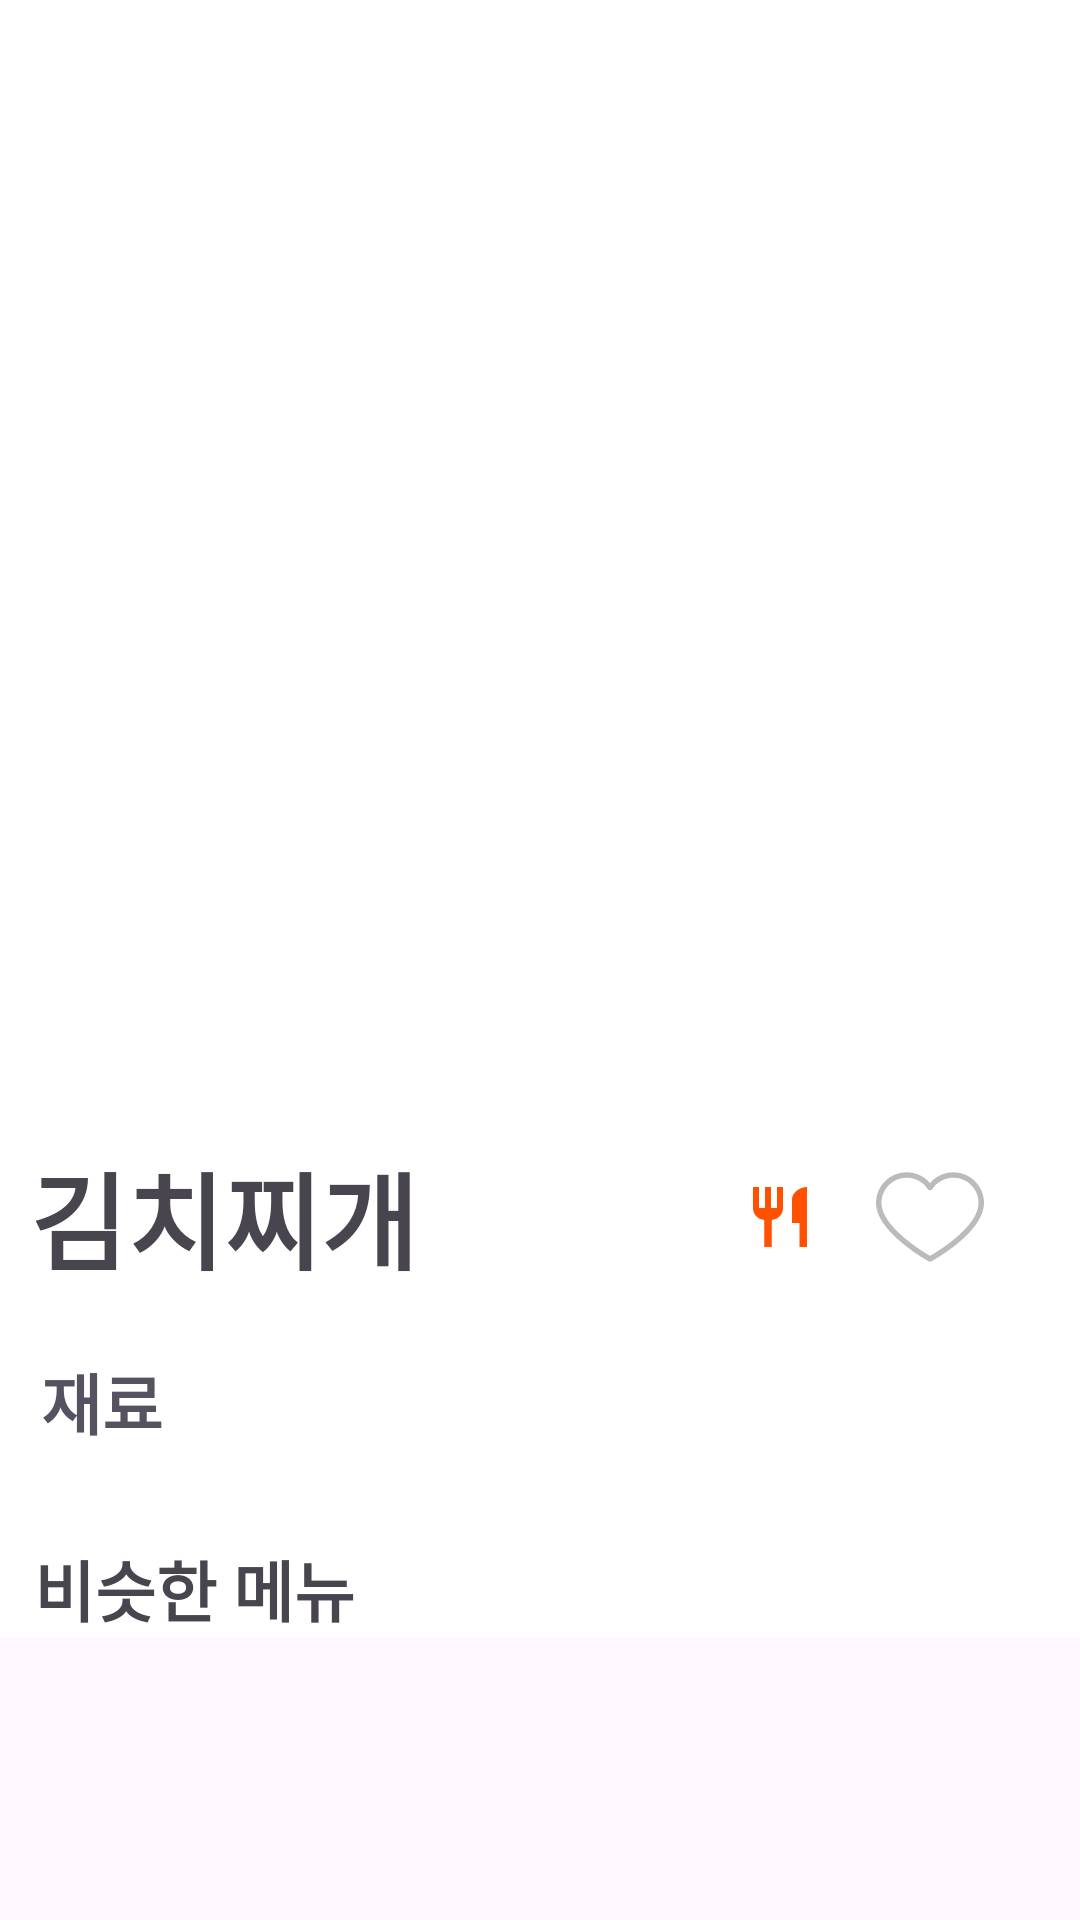

The Android layout XML behind this screen, and the referenced resources:
<!-- AndroidManifest.xml: application theme Theme.MechuLee -->
<!-- res/layout/activity_menu_result.xml -->
<?xml version="1.0" encoding="utf-8"?>
<layout xmlns:android="http://schemas.android.com/apk/res/android"
    xmlns:app="http://schemas.android.com/apk/res-auto">

    <ScrollView
        android:layout_width="match_parent"
        android:layout_height="wrap_content">

        <androidx.constraintlayout.widget.ConstraintLayout
            android:layout_width="match_parent"
            android:layout_height="match_parent"
            android:background="@color/white">

            <androidx.appcompat.widget.AppCompatImageView
                android:id="@+id/resultMenuImage"
                android:layout_width="0dp"
                android:layout_height="0dp"
                android:scaleType="centerCrop"
                app:layout_constraintDimensionRatio="1:1"
                app:layout_constraintEnd_toEndOf="parent"
                app:layout_constraintStart_toStartOf="parent"
                app:layout_constraintTop_toTopOf="parent" />

            <TextView
                android:id="@+id/resultMenuName"
                android:layout_width="0dp"
                android:layout_height="wrap_content"
                android:layout_marginStart="10dp"
                android:layout_marginTop="20dp"
                android:text="김치찌개"
                android:textSize="35sp"
                android:textStyle="bold"
                app:layout_constraintBottom_toTopOf="@+id/ingredientText"
                app:layout_constraintEnd_toStartOf="@id/restaurantIcon"
                app:layout_constraintHorizontal_bias="0.065"
                app:layout_constraintStart_toStartOf="parent"
                app:layout_constraintTop_toBottomOf="@+id/resultMenuImage" />

            <androidx.appcompat.widget.AppCompatImageButton
                android:id="@+id/restaurantIcon"
                android:layout_width="wrap_content"
                android:layout_height="wrap_content"
                android:layout_marginEnd="20dp"
                android:background="@drawable/ic_restaurant"
                app:layout_constraintBottom_toBottomOf="@id/resultMenuName"
                app:layout_constraintEnd_toStartOf="@id/heartIcon"
                app:layout_constraintStart_toEndOf="@id/resultMenuName"
                app:layout_constraintTop_toTopOf="@id/resultMenuName" />

            <ImageView
                android:id="@+id/heartIcon"
                android:layout_width="wrap_content"
                android:layout_height="wrap_content"
                android:background="@drawable/ic_heart_empty"
                app:layout_constraintBottom_toBottomOf="@id/lottieAnimation"
                app:layout_constraintEnd_toEndOf="@id/lottieAnimation"
                app:layout_constraintStart_toStartOf="@id/lottieAnimation"
                app:layout_constraintTop_toTopOf="@id/lottieAnimation" />

            <com.airbnb.lottie.LottieAnimationView
                android:id="@+id/lottieAnimation"
                android:layout_width="100dp"
                android:layout_height="100dp"
                android:visibility="invisible"
                app:layout_constraintBottom_toBottomOf="@id/resultMenuName"
                app:layout_constraintEnd_toEndOf="parent"
                app:layout_constraintHorizontal_bias="1.0"
                app:layout_constraintStart_toEndOf="@id/resultMenuName"
                app:layout_constraintTop_toTopOf="@id/resultMenuName"
                app:lottie_loop="false"
                app:lottie_rawRes="@raw/heart_click" />

            <TextView
                android:id="@+id/ingredientText"
                android:layout_width="wrap_content"
                android:layout_height="wrap_content"
                android:layout_marginTop="20dp"
                android:text="재료"
                android:textColor="#565260"
                android:textSize="22sp"
                android:textStyle="bold"
                app:layout_constraintBottom_toTopOf="@+id/ingredientList"
                app:layout_constraintEnd_toEndOf="parent"
                app:layout_constraintHorizontal_bias="0.043"
                app:layout_constraintStart_toStartOf="parent"
                app:layout_constraintTop_toBottomOf="@+id/resultMenuName" />

            <androidx.recyclerview.widget.RecyclerView
                android:id="@+id/ingredientList"
                android:layout_width="0dp"
                android:layout_height="wrap_content"
                android:layout_marginStart="10dp"
                app:layout_constraintBottom_toTopOf="@+id/otherMenuText"
                app:layout_constraintEnd_toEndOf="parent"
                app:layout_constraintStart_toStartOf="parent"
                app:layout_constraintTop_toBottomOf="@+id/ingredientText" />
            
            
            
            
            
            
            
            
            
            

            <TextView
                android:id="@+id/otherMenuText"
                android:layout_width="wrap_content"
                android:layout_height="wrap_content"
                android:layout_marginTop="30dp"
                android:text="비슷한 메뉴"
                android:textSize="22sp"
                android:textStyle="bold"
                app:layout_constraintBottom_toTopOf="@+id/otherMenuRecycler"
                app:layout_constraintEnd_toEndOf="parent"
                app:layout_constraintHorizontal_bias="0.045"
                app:layout_constraintStart_toStartOf="parent"
                app:layout_constraintTop_toBottomOf="@id/ingredientList" />

            <androidx.recyclerview.widget.RecyclerView
                android:id="@+id/otherMenuRecycler"
                android:layout_width="match_parent"
                android:layout_height="wrap_content"
                app:layout_constraintBottom_toBottomOf="parent"
                app:layout_constraintEnd_toEndOf="parent"
                app:layout_constraintHorizontal_bias="0.0"
                app:layout_constraintStart_toStartOf="parent"
                app:layout_constraintTop_toBottomOf="@id/otherMenuText" />
        </androidx.constraintlayout.widget.ConstraintLayout>

    </ScrollView>
</layout>
<!-- resources referenced by this layout -->
<resources>
  <color name="white">#FFFFFFFF</color>
  <!-- drawable ic_heart_empty (drawable) -->
  <?xml version="1.0" encoding="utf-8"?>
  <vector xmlns:android="http://schemas.android.com/apk/res/android"
      android:width="36dp"
      android:height="36dp"
      android:viewportWidth="412.735"
      android:viewportHeight="412.735">
      <path
          android:fillColor="#bbb"
          android:pathData="M295.706,35.522C295.706,35.522 295.706,
            35.522 295.706,35.522c-34.43,-0.184 -67.161,14.937
            -89.339,41.273c-22.039,-26.516 -54.861,-41.68 -89.339,
            -41.273C52.395,35.522 0,87.917 0,152.55C0,263.31 193.306,
            371.456 201.143,375.636c3.162,2.113 7.286,2.113 10.449,
            0c7.837,-4.18 201.143,-110.759 201.143,-223.086C412.735,
            87.917 360.339,35.522 295.706,35.522zM206.367,
            354.738C176.065,336.975 20.898,242.412 20.898,152.55c0,
            -53.091 43.039,-96.131 96.131,-96.131c32.512,-0.427
            62.938,15.972 80.457,43.363c3.557, 4.905 10.418,5.998
            15.323,2.44c0.937,-0.68 1.761,-1.503 2.44,
            -2.44c29.055,-44.435 88.631,-56.903 133.066,-27.848c27.202,
            17.787 43.575,48.114 43.521,80.615C391.837,243.456 236.669,
            337.497 206.367,354.738z" />
  </vector>
  <!-- drawable ic_restaurant (drawable) -->
  <vector android:height="24dp" android:tint="#FF5100"
      android:viewportHeight="24" android:viewportWidth="24"
      android:width="24dp" xmlns:android="http://schemas.android.com/apk/res/android">
      <path android:fillColor="@android:color/white" android:pathData="M11,9L9,9L9,2L7,2v7L5,9L5,2L3,2v7c0,2.12 1.66,3.84 3.75,3.97L6.75,22h2.5v-9.03C11.34,12.84 13,11.12 13,9L13,2h-2v7zM16,6v8h2.5v8L21,22L21,2c-2.76,0 -5,2.24 -5,4z"/>
  </vector>
  <style name="Theme.MechuLee" parent="Base.Theme.MechuLee" />
  <style name="Base.Theme.MechuLee" parent="Theme.Material3.DayNight.NoActionBar">
          
          
  
          <item name="android:windowLightStatusBar">true</item>
      </style>
</resources>
